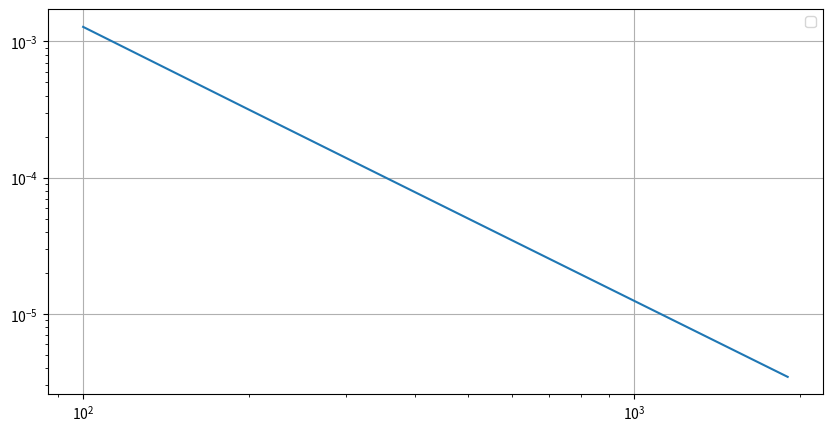

This figure's Python source:
import numpy as np
import matplotlib.pyplot as plt

x_min, x_max = -10, 10

def find_E(N):
    x = np.linspace(x_min, x_max, N)
    h = x[1] - x[0]
    U = 0.5 * x ** 2

    H = np.zeros((N, N))
    for i in range(N):
        H[i, i] = 1 / h**2 + U[i]
        if i > 0:
            H[i, i - 1] = -0.5 / h**2
        if i < N - 1:
            H[i, i + 1] = -0.5 / h**2

    psi = np.ones(N)
    psi /= np.linalg.norm(psi)
    mu = 0
    num_iterations = 10


    for _ in range(1,num_iterations):
        A = H - mu * np.eye(N)
        psi_new = np.linalg.solve(A, psi)
        # Нормировка
        psi_new /= np.linalg.norm(psi_new)
        psi = psi_new

    E = np.dot(psi, np.dot(H, psi)) / np.dot(psi, psi)
    return E



Ns = []
Es = []

for i in range(100,2000, 100):
    print(i)
    Ns.append(i)
    Es.append(abs(find_E(i) - 0.5))

plt.figure(figsize=(10, 5))
plt.plot(Ns, Es)
plt.xscale('log')
plt.yscale('log')
plt.legend()
plt.grid()
plt.show()